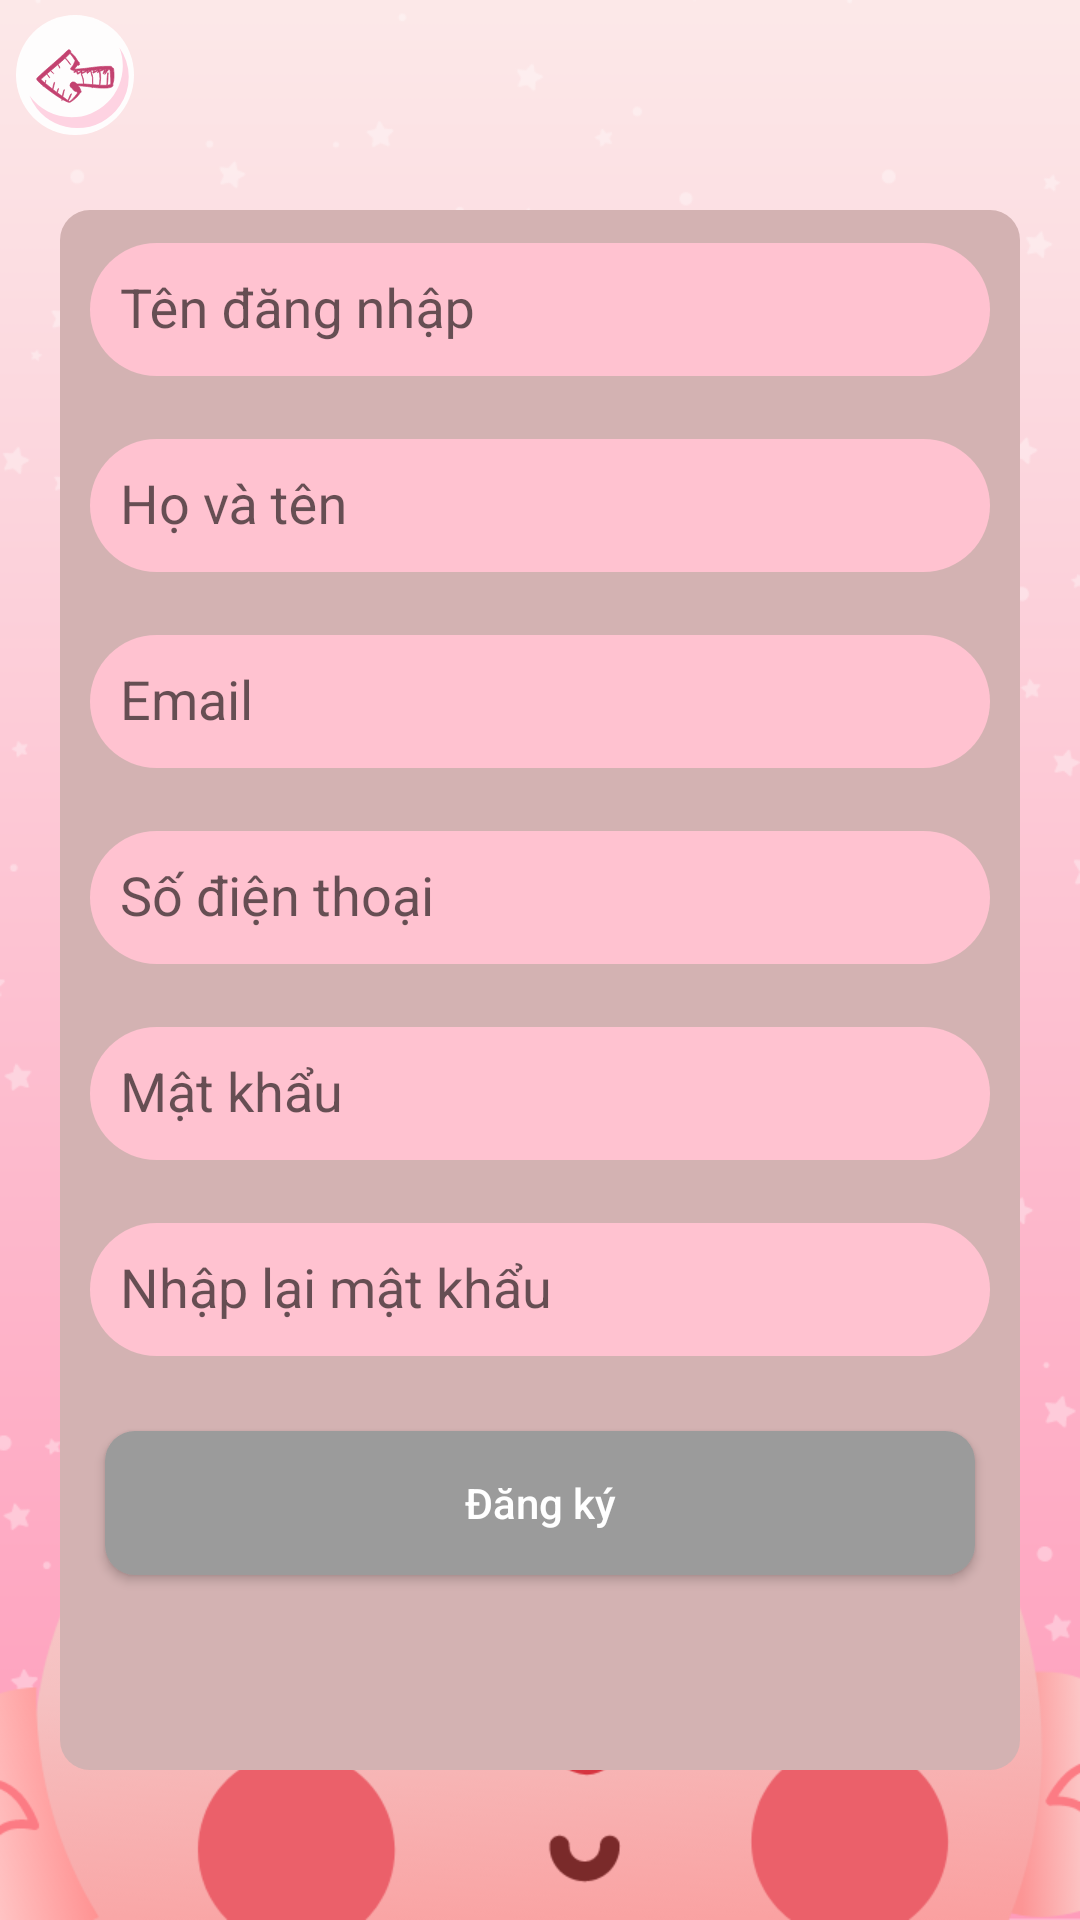

The Android layout XML behind this screen, and the referenced resources:
<!-- AndroidManifest.xml: activity theme AppTheme.NoActionBar -->
<!-- res/layout/activity_register.xml -->
<?xml version="1.0" encoding="utf-8"?>
<LinearLayout xmlns:android="http://schemas.android.com/apk/res/android"
    xmlns:app="http://schemas.android.com/apk/res-auto"
    xmlns:tools="http://schemas.android.com/tools"
    android:layout_width="match_parent"
    android:layout_height="match_parent"
    android:background="@drawable/custom_6"
    android:orientation="vertical"
    tools:context=".view.register.RegisterActivity">

    <RelativeLayout
        android:layout_width="match_parent"
        android:layout_height="wrap_content">

        <ImageView
            android:id="@+id/im_back"
            android:layout_width="40dp"
            android:layout_height="40dp"
            android:layout_margin="5dp"
            android:src="@drawable/ic_group_131" />
    </RelativeLayout>
    <LinearLayout
        android:layout_width="match_parent"
        android:layout_height="520dp"
        android:layout_margin="20dp"
        android:background="@drawable/custom_layout_register"
        android:orientation="vertical">
        <com.google.android.material.textfield.TextInputLayout
            android:layout_width="match_parent"
            android:layout_height="wrap_content">

            <EditText
                android:id="@+id/edt_user"
                android:layout_width="match_parent"
                android:layout_height="wrap_content"
                android:layout_margin="10dp"
                android:background="@drawable/shape_custom_register"
                android:hint="Tên đăng nhập" />
        </com.google.android.material.textfield.TextInputLayout>

        <com.google.android.material.textfield.TextInputLayout
            android:layout_width="match_parent"
            android:layout_height="wrap_content">

            <EditText
                android:id="@+id/edt_name_register"
                android:layout_width="match_parent"
                android:layout_height="wrap_content"
                android:layout_margin="10dp"
                android:background="@drawable/shape_custom_register"
                android:hint="Họ và tên" />
        </com.google.android.material.textfield.TextInputLayout>


        <com.google.android.material.textfield.TextInputLayout
            android:layout_width="match_parent"
            android:layout_height="wrap_content">

            <EditText
                android:id="@+id/edt_email"
                android:layout_width="match_parent"
                android:layout_height="wrap_content"
                android:layout_margin="10dp"
                android:background="@drawable/shape_custom_register"
                android:hint="Email" />
        </com.google.android.material.textfield.TextInputLayout>

        <com.google.android.material.textfield.TextInputLayout
            android:layout_width="match_parent"
            android:layout_height="wrap_content">

            <EditText
                android:id="@+id/edt_phone"
                android:layout_width="match_parent"
                android:layout_height="wrap_content"
                android:layout_margin="10dp"
                android:background="@drawable/shape_custom_register"
                android:hint="Số điện thoại" />
        </com.google.android.material.textfield.TextInputLayout>

        <com.google.android.material.textfield.TextInputLayout
            android:layout_width="match_parent"
            android:layout_height="wrap_content">

            <EditText
                android:id="@+id/edt_pass"
                android:layout_width="match_parent"
                android:layout_height="wrap_content"
                android:layout_margin="10dp"
                android:background="@drawable/shape_custom_register"
                android:hint="Mật khẩu" />
        </com.google.android.material.textfield.TextInputLayout>

        <com.google.android.material.textfield.TextInputLayout
            android:layout_width="match_parent"
            android:layout_height="wrap_content">

            <EditText
                android:id="@+id/edt_enter_password"
                android:layout_width="match_parent"
                android:layout_height="wrap_content"
                android:layout_margin="10dp"
                android:background="@drawable/shape_custom_register"
                android:hint="Nhập lại mật khẩu" />
        </com.google.android.material.textfield.TextInputLayout>

        <Button
            android:id="@+id/btn_register"
            android:layout_width="match_parent"
            android:layout_height="wrap_content"
            android:layout_margin="15dp"
            android:background="@drawable/custom_edittext_register"
            android:text="Đăng ký"
            android:textAllCaps="false"
            android:textColor="@android:color/white" />
    </LinearLayout>
</LinearLayout>
<!-- resources referenced by this layout -->
<resources>
  <!-- drawable custom_6: png bitmap (drawable-v24, 84419 bytes) -->
  <!-- drawable custom_edittext_register (drawable-v24) -->
  <?xml version="1.0" encoding="utf-8"?>
  <shape xmlns:android="http://schemas.android.com/apk/res/android">
      <solid android:color="#9B9B9B"/>
      <corners android:radius="10dp"/>
      <padding android:bottom="10dp"
          android:right="10dp"
          android:left="10dp"
          android:top="10dp"/>
  </shape>
  <!-- drawable custom_layout_register (drawable-v24) -->
  <?xml version="1.0" encoding="utf-8"?>
  <shape xmlns:android="http://schemas.android.com/apk/res/android">
      <solid android:color="#D3B2B2"/>
      <corners android:radius="10dp"/>
  </shape>
  <!-- drawable ic_group_131: vector/xml drawable (drawable, 8794 chars, omitted) -->
  <!-- drawable shape_custom_register (drawable-v24) -->
  <?xml version="1.0" encoding="utf-8"?>
  <shape xmlns:android="http://schemas.android.com/apk/res/android">
      <corners android:radius="30dp"/>
      <solid android:color="#FFC2D0"/>
      <padding android:top="10dp"
          android:right="10dp"
          android:bottom="10dp"
          android:left="10dp"/>
  </shape>
  <style name="AppTheme.NoActionBar">
          <item name="windowActionBar">false</item>
          <item name="windowNoTitle">true</item>
      </style>
</resources>
